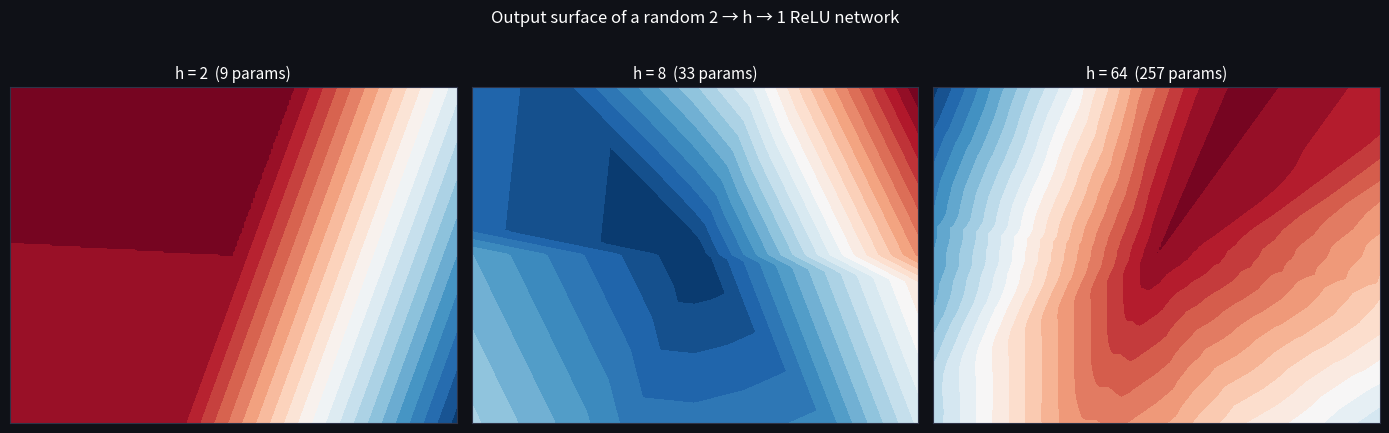
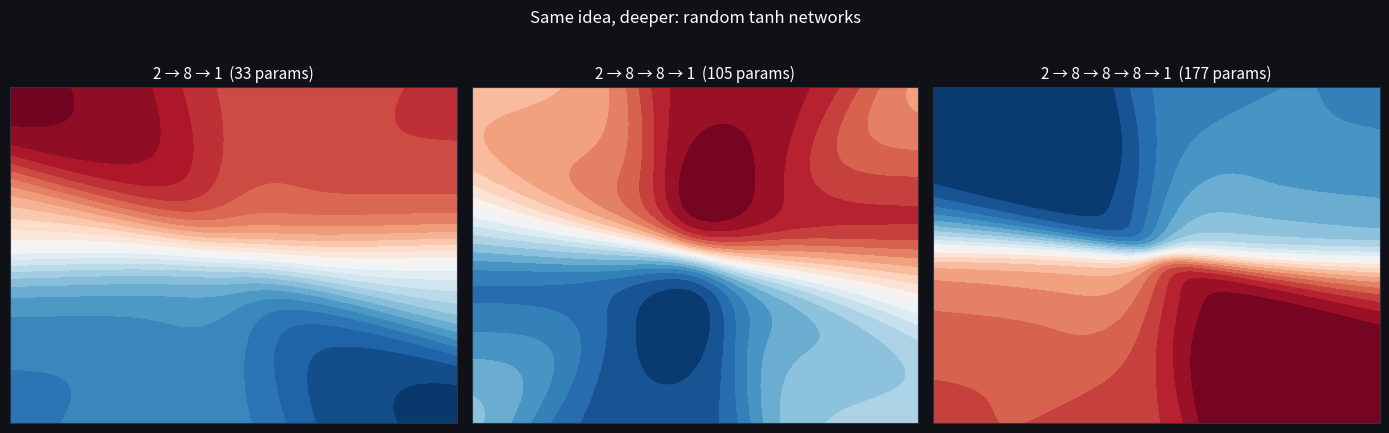

These charts were generated, in order, by the following Python code: (Note: this script raises an exception after producing the figures.)
import numpy as np
import matplotlib.pyplot as plt

plt.rcParams['figure.facecolor'] = '#0f1117'
plt.rcParams['axes.facecolor'] = '#1a1d27'
plt.rcParams['text.color'] = 'white'
plt.rcParams['axes.labelcolor'] = '#94a3b8'
plt.rcParams['xtick.color'] = '#94a3b8'
plt.rcParams['ytick.color'] = '#94a3b8'
plt.rcParams['axes.edgecolor'] = '#2e3347'

def sigmoid(z):
    return 1 / (1 + np.exp(-z))

# The 2 -> 2 -> 1 network from the lesson:
W1 = np.array([[2.0, -1.0],     # hidden neuron 1 (row 1)
               [0.5,  1.0]])    # hidden neuron 2 (row 2)
b1 = np.array([0.5, -3.0])
W2 = np.array([[2.0, 3.0]])     # output neuron weights the 2 hidden activations
b2 = np.array([1.0])

x = np.array([1.0, 2.0])

# Step 1 - hidden pre-activations (each row of W1 dots with x)
z1 = W1 @ x + b1
print('z1 =', z1)                       # [ 0.5 -0.5]

# Step 2 - ReLU element-wise: neuron 2 is clamped to 0 (inactive)
h1 = np.maximum(0, z1)
print('h1 =', h1)                       # [0.5 0. ]

# Step 3 - output layer + sigmoid
z2 = W2 @ h1 + b2
y = sigmoid(z2)
print('z2 =', z2)                       # [2.]
print('y  =', y.round(4))               # [0.8808] -> 'class 1' with p ~ 0.88

def init_network(sizes, seed=42):
    """Deterministic weights for a layer-size sequence, e.g. [2, 3, 1]."""
    rng = np.random.RandomState(seed)
    return [(rng.randn(m, n) * np.sqrt(2 / n), np.zeros(m))
            for n, m in zip(sizes[:-1], sizes[1:])]

def forward(X, params, act=np.tanh):
    """Forward pass for a batch X of shape (B, n). Output layer is linear."""
    H = X
    for i, (W, b) in enumerate(params):
        Z = H @ W.T + b
        H = Z if i == len(params) - 1 else act(Z)   # no activation on output
    return H

params = init_network([2, 3, 3, 1])
X_batch = np.array([[1.0, 2.0],
                    [0.0, 0.0],
                    [-1.5, 0.5]])

print('layer shapes:', [W.shape for W, _ in params])   # [(3,2), (3,3), (1,3)]
print('batch output:\n', forward(X_batch, params).round(4))
n_params = sum(W.size + b.size for W, b in params)
print('total parameters:', n_params)

relu = lambda z: np.maximum(0, z)

xx, yy = np.meshgrid(np.linspace(-3, 3, 200), np.linspace(-3, 3, 200))
grid = np.c_[xx.ravel(), yy.ravel()]

fig, axes = plt.subplots(1, 3, figsize=(14, 4.2))
fig.suptitle('Output surface of a random 2 → h → 1 ReLU network', color='white', y=1.02)

for ax, h in zip(axes, [2, 8, 64]):
    params = init_network([2, h, 1], seed=7)
    Z = forward(grid, params, act=relu).reshape(xx.shape)
    im = ax.contourf(xx, yy, Z, levels=24, cmap='RdBu_r')
    ax.set_title(f'h = {h}  ({4 * h + 1} params)', color='white', fontsize=11)
    ax.set_xticks([]); ax.set_yticks([])

plt.tight_layout()
plt.show()

fig, axes = plt.subplots(1, 3, figsize=(14, 4.2))
fig.suptitle('Same idea, deeper: random tanh networks', color='white', y=1.02)

architectures = [[2, 8, 1], [2, 8, 8, 1], [2, 8, 8, 8, 1]]
for ax, sizes in zip(axes, architectures):
    params = init_network(sizes, seed=3)
    Z = forward(grid, params, act=np.tanh).reshape(xx.shape)
    ax.contourf(xx, yy, Z, levels=24, cmap='RdBu_r')
    n = sum(W.size + b.size for W, b in params)
    ax.set_title(' → '.join(map(str, sizes)) + f'  ({n} params)', color='white', fontsize=11)
    ax.set_xticks([]); ax.set_yticks([])

plt.tight_layout()
plt.show()

def relu(z):
    return np.maximum(z, 0.0)


def dense(X, W, b, activation=relu):
    """One dense layer: activation(X @ W + b)."""
    X = np.asarray(X, dtype=float)

    # TODO(you): the affine map X @ W + b, passed through the activation
    return ...

# Checks — run me
rng = np.random.default_rng(0)
X = rng.standard_normal((4, 3))
W = rng.standard_normal((3, 5))
b = rng.standard_normal(5)

out = dense(X, W, b)
assert out.shape == (4, 5), "batch of 4, width 5 -> output (4, 5)"
assert np.all(out >= 0), "ReLU output is never negative"

ident = dense(X, W, b, activation=lambda z: z)
assert np.allclose(ident, X @ W + b), "identity activation returns the raw affine map"
assert np.allclose(relu(ident), out), "dense = activation(X @ W + b)"
print("✅ Exercise 1 passed")

def count_params(sizes):
    """Total trainable parameters of an MLP with the given layer sizes."""
    total = 0
    for n_in, n_out in zip(sizes[:-1], sizes[1:]):
        # TODO(you): weights (n_in * n_out) plus biases (n_out)
        total += ...
    return total

# Checks — run me
assert count_params([2, 3, 1]) == 13, "(2*3 + 3) + (3*1 + 1) = 13"
assert count_params([784, 128, 10]) == 101770, "the classic MNIST MLP"
assert count_params([5, 7]) == 42, "a single layer: 5*7 + 7"

deep = count_params([10, 100, 100, 1])
wide = count_params([10, 250, 1])
assert deep > wide, "two 100-wide layers cost more than one 250-wide layer here"
print("✅ Exercise 2 passed")
